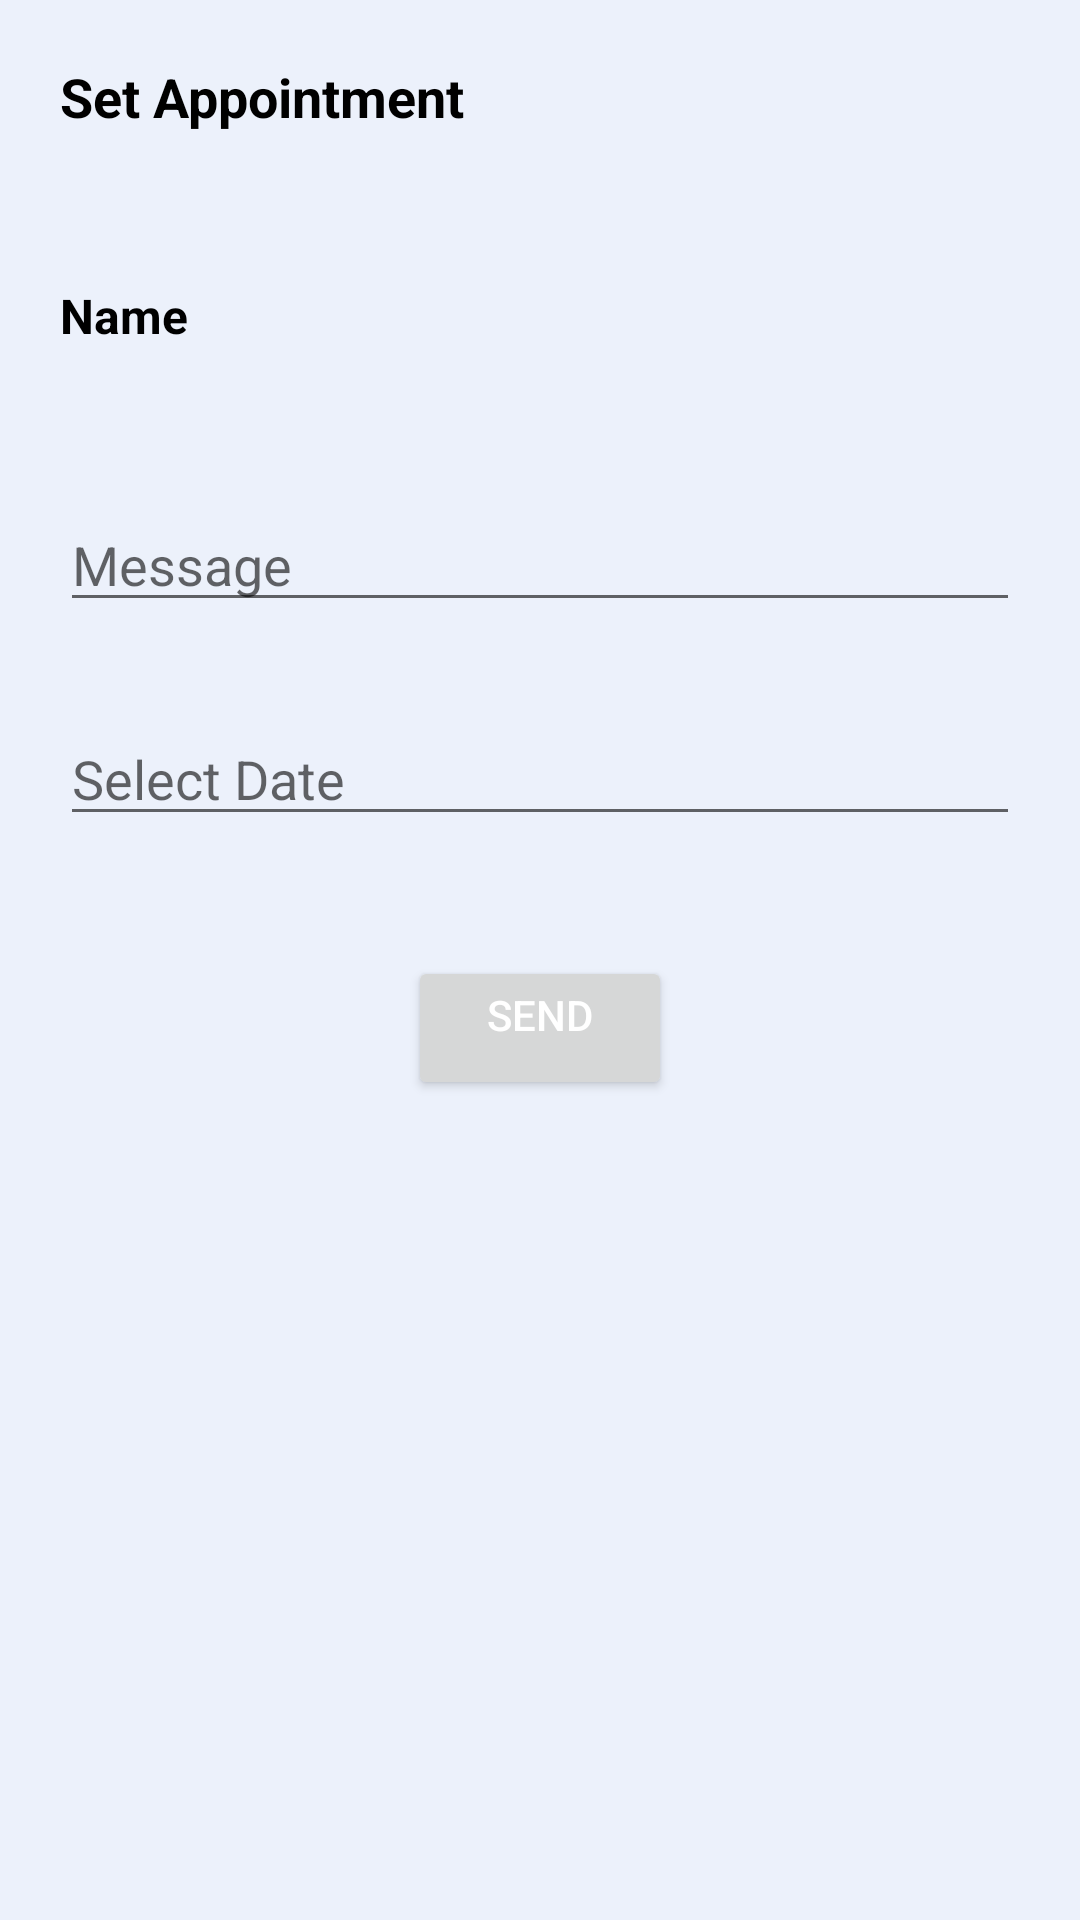

Reconstruct the res/layout file that produces this screen, plus the resources it refers to.
<!-- AndroidManifest.xml: application theme Theme.WhoAmI -->
<!-- res/layout/activity_set_appointment.xml -->
<?xml version="1.0" encoding="utf-8"?>
<LinearLayout xmlns:android="http://schemas.android.com/apk/res/android"
    android:layout_width="match_parent"
    android:layout_height="match_parent"
    android:background="#ECF1FB">

    <ScrollView
        android:layout_width="match_parent"
        android:layout_height="match_parent"
        android:layout_margin="20dp">

        <LinearLayout
            android:layout_width="match_parent"
            android:layout_height="match_parent"
            android:orientation="vertical">

            <TextView
                android:layout_width="wrap_content"
                android:layout_height="wrap_content"
                android:text="Set Appointment"
                android:textColor="@color/black"
                android:textSize="18sp"
                android:textStyle="bold"/>

            <TextView
                android:id="@+id/nameOfPatientAppointment"
                android:textColor="@color/black"
                android:textStyle="bold"
                android:textSize="16sp"
                android:text="Name"
                android:layout_marginTop="50dp"
                android:layout_width="wrap_content"
                android:layout_height="wrap_content"/>

            <EditText
                android:id="@+id/appointmentMessage"
                android:layout_width="match_parent"
                android:layout_height="wrap_content"
                android:layout_marginTop="50dp"
                android:maxLines="5"
                android:hint="Message"/>

            <EditText
                android:layout_width="match_parent"
                android:layout_height="wrap_content"
                android:layout_marginTop="30dp"
                android:editable="false"
                android:singleLine="true"
                android:hint="Select Date"
                android:id="@+id/appointmentDate"/>

            <Button
                android:id="@+id/btnAddAppointment"
                android:layout_width="wrap_content"
                android:layout_height="wrap_content"
                android:text="Send"
                android:layout_marginTop="40dp"
                android:gravity="center_horizontal"
                android:layout_gravity="center_horizontal"
                android:textColor="@color/white"/>

        </LinearLayout>

    </ScrollView>

</LinearLayout>
<!-- resources referenced by this layout -->
<resources>
  <color name="black">#FF000000</color>
  <color name="white">#FFFFFFFF</color>
  <style name="Theme.WhoAmI" parent="Theme.MaterialComponents.DayNight.DarkActionBar">
          
          <item name="colorPrimary">@color/black</item>
          <item name="colorPrimaryVariant">@color/black</item>
          <item name="colorOnPrimary">@color/black</item>
          
          <item name="colorSecondary">@color/teal_200</item>
          <item name="colorSecondaryVariant">@color/teal_700</item>
          <item name="colorOnSecondary">@color/black</item>
          
          <item name="android:statusBarColor" tools:targetApi="l">?attr/colorPrimaryVariant</item>
          
      </style>
  <color name="teal_200">#B1CAC7</color>
  <color name="teal_700">#FF018786</color>
</resources>
